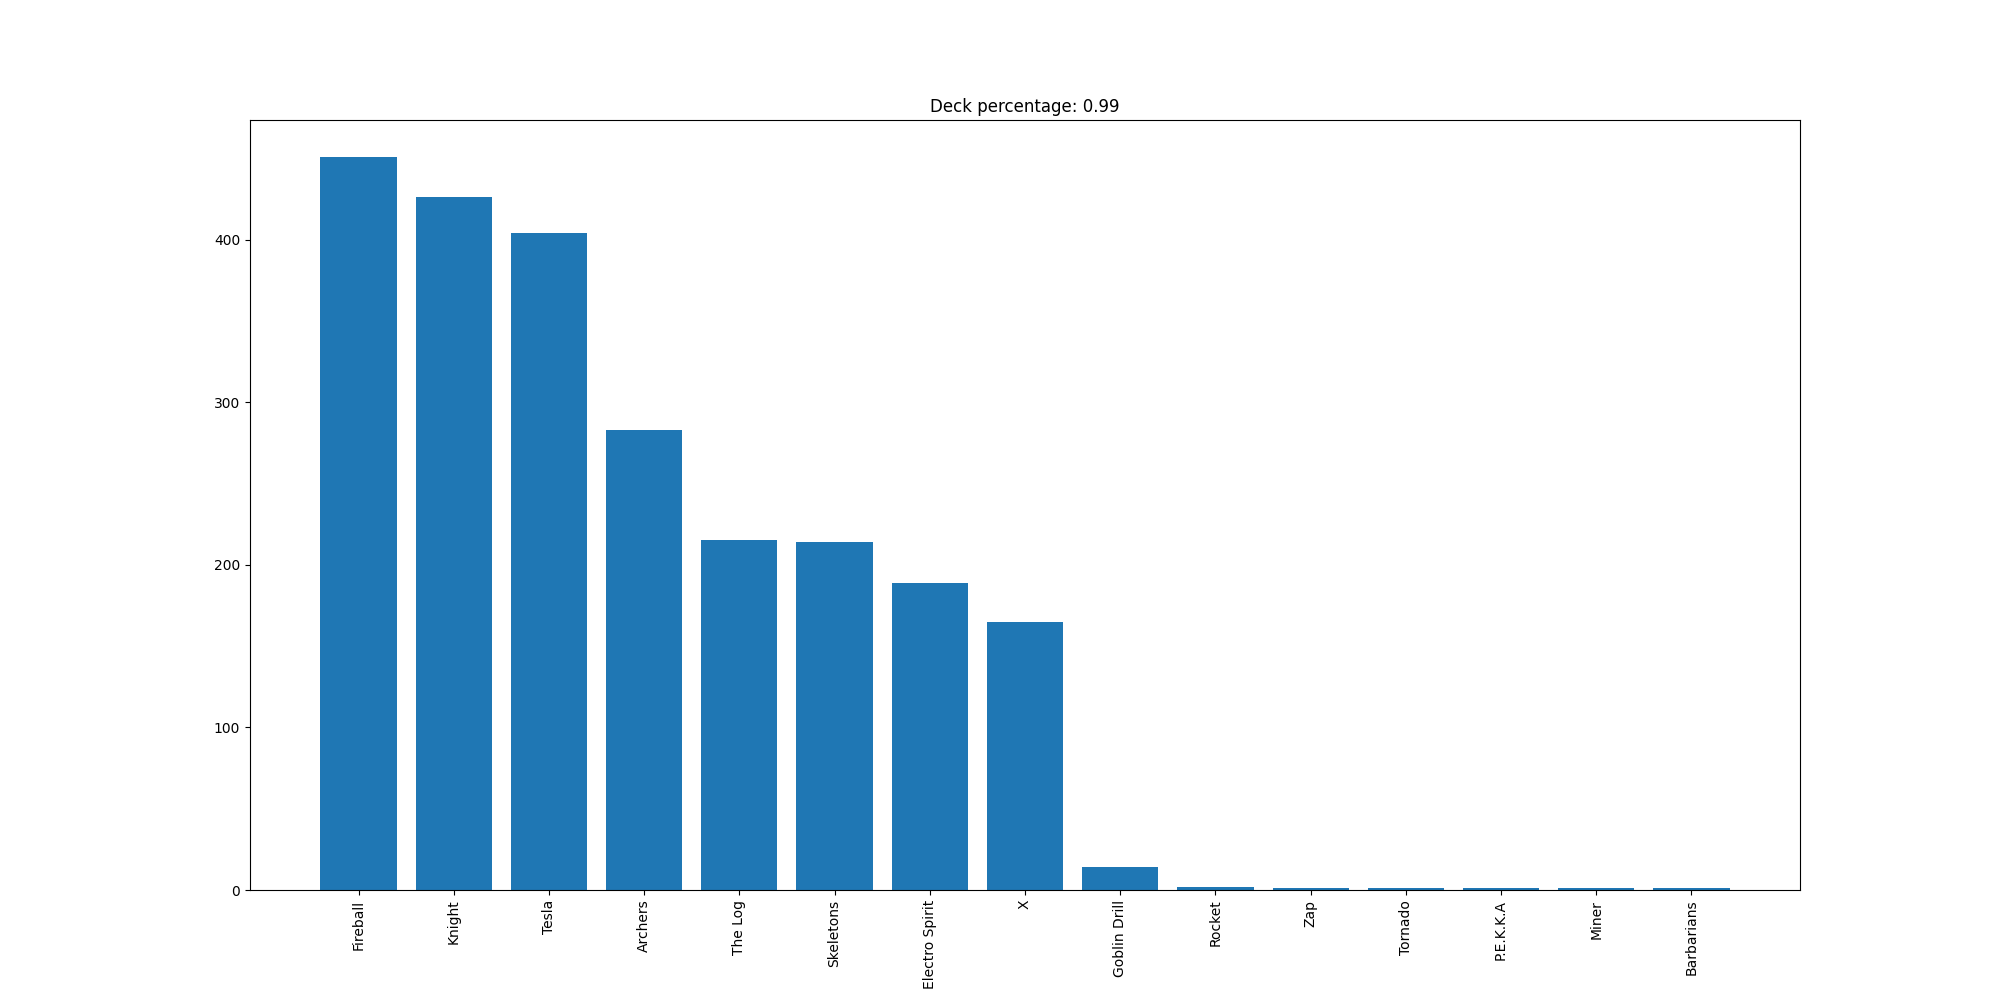

The data file committed next to this chart (first rows):
Fireball, 451
Knight, 426
Tesla, 404
Archers, 283
The Log, 215
Skeletons, 214
Electro Spirit, 189
X, 165
Goblin Drill, 14
Rocket, 2
Zap, 1
Tornado, 1
P.E.K.K.A, 1
Miner, 1
Barbarians, 1
